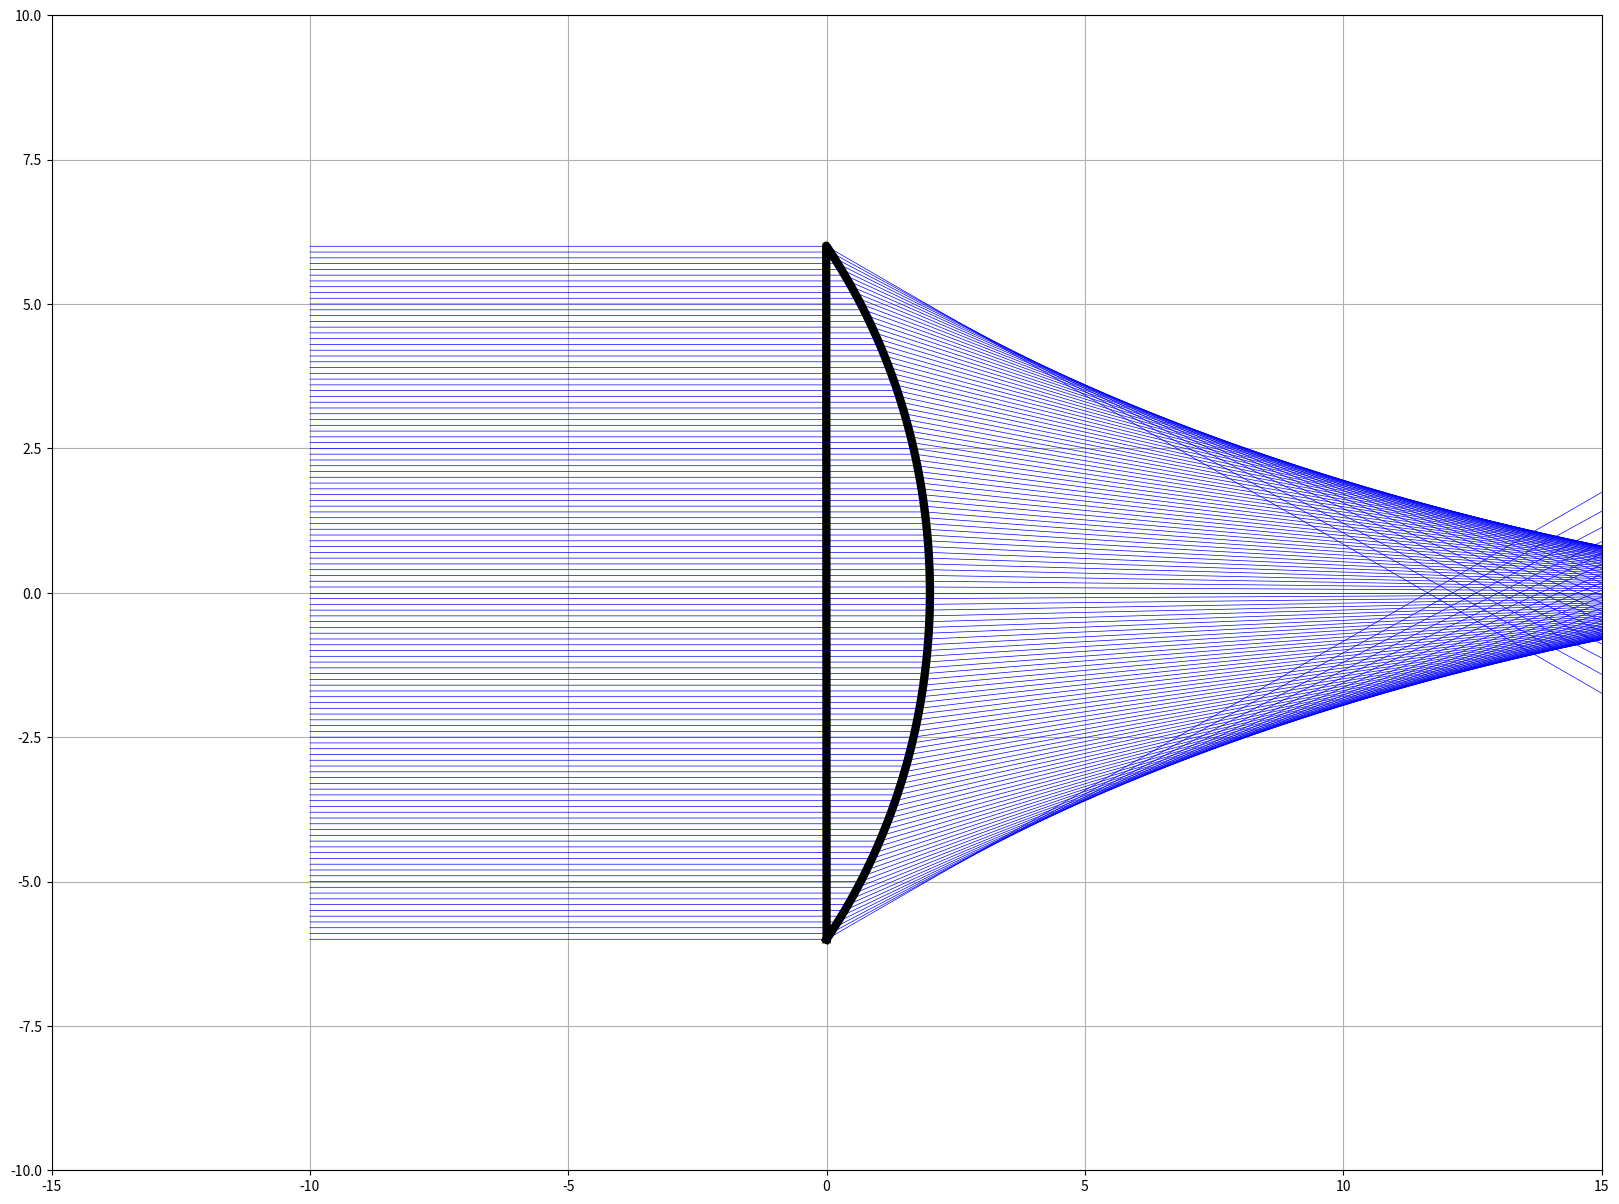

Write the Python code that produced this figure.
import matplotlib.pyplot as plt 
import numpy as np

class Lentille():
    def __init__(self, r=15, a=6):
        self.r = r
        self.a = a
        self.e = self.r - self.r * np.sqrt(1 - (((2 * self.a) ** 2) / (4 * (self.r **2))))
        # self.e = 10
        self.y = np.linspace(-self.a, self.a + 0.01, 100)
        self.x = np.sqrt(self.r**2 - self.y**2) - self.r + self.e
# équation 2nd degré pour résolution

    def biconvexe(self):
        return [np.append(self.x, -self.x), np.append(self.y, -self.y)]

    def convexe(self):
        return [np.append(self.x, self.x[0]), np.append(self.y, [-self.a])]
    
    def biconcave(self):
        part1_x = np.append(-self.x + 2 * self.e, self.x[0] - 2 * self.e)
        part2_x = np.append(self.x - 2 * self.e, self.x[-1] + 2 * self.e)
        part1_y = np.append(self.y, self.y[-1])
        part2_y = np.append(-self.y, self.y[0])
        return [np.append(part1_x, part2_x), np.append(part1_y, part2_y)]

    def rayon(self, type_l="biconvexe" ,h=3, n=1.5):
        lim = 200
        # si la hauteur dépasse le sommet (+ ou -) du miroir
        if abs(h) > abs(self.a):
            # on trace alors un rayon qui va tout droit 
            x = [-lim, lim]
            y = [h, h] 
        else:
            # calcul de l'angle d'incidence
            a_i = np.arcsin(h / self.r)
            # dans un miroir, angle réfléchi identique à angle incident
            a_r = a_i
            # Position du rayon au niveau du miroir
            x_mir = self.r * np.cos(a_i) - self.r + self.e
            # Position du rayon en y à l'infini
            y_inf = (lim - x_mir) * np.tan(2 * a_r)

            if type_l == "biconcave":
                i_1 = np.arcsin(h / self.r)
                i_2 = np.arcsin(n * (h / self.r))
                x_r1 = self.r * np.cos(i_1) - self.r - self.e
                x_r2 = - self.r * np.cos(i_2) + self.r + self.e
                y_r1 = h + (x_r2 - x_r1) * np.tan(i_2 - i_1)
                if abs(y_r1) > abs(self.a):
                    x_r2 = lim
                    y_r1 = h + (x_r2 - x_r1) * np.tan(i_2 - i_1)
                i_2 = np.arcsin(n * (y_r1 / self.r))
                y_r2 = y_r1 + (lim - x_r2) * np.tan(i_2 - i_1)
                x = [-lim, x_r1, x_r2, lim]
                y = [h   ,    h, y_r1, y_r2]
                x_virt = [x_r2, -lim]
                y_r2_virt = y_r1 - (lim - x_r2) * np.tan(i_2 - i_1)
                y_virt = [y_r1, y_r2_virt]

            elif type_l == "convexe":
                i_1 = np.arcsin(h / self.r)
                i_2 = np.arcsin(n * (h / self.r))
                x_r = self.r * np.cos(i_1) - self.r + self.e
                y_inf = h - (lim - x_r) * np.tan(i_2 - i_1)
                x = [-10, x_r, lim]
                y = [h, h, y_inf]
                x_virt = []
                y_virt = []

            elif type_l == "biconvexe":
                i_1 = np.arcsin((1/n) * (h / self.r))
                i_2 = np.arcsin(n * (h / self.r))
                x_r1 = - self.r * np.cos(n * i_1) + self.r - self.e
                x_r2 = - x_r1
                y_r1 = h - (x_r2 - x_r1) * np.tan(i_2 - i_1)
                i_1 = np.arcsin(n * (y_r1 / self.r))
                i_2 = np.arcsin(y_r1 / self.r)
                y_r2 = y_r1 + (lim - x_r2) * np.tan(i_2 - n * i_1)
                x = [-lim, x_r1, x_r2, lim]
                y = [h, h, y_r1, y_r2]
                x_virt = []
                y_virt = []
            return [x, y, x_virt, y_virt]

if __name__ == "__main__":
    # tests pour la classe lentille
    fig, ax = plt.subplots(1, 1, figsize=(20, 15))
    rays = np.arange(-6, 6.1, 0.1)

    l = Lentille(r=10, a=6)
    lent_biconv = l.biconvexe()
    lent_biconc = l.biconcave()
    lent_conv = l.convexe()

    for i in rays:
        r_c = l.rayon(type_l="convexe", h=i, n=1.5)
        # rayon réel
        ax.plot(r_c[0], r_c[1], 'b', lw=0.5)
        # rayon virtuel
        ax.plot(r_c[2], r_c[3], 'r--', lw=0.5)

    ax.plot(lent_conv[0], lent_conv[1], 'k', lw=6)

    ax.grid()
    ax.axis([-15, 15, -10, 10])
    plt.show()